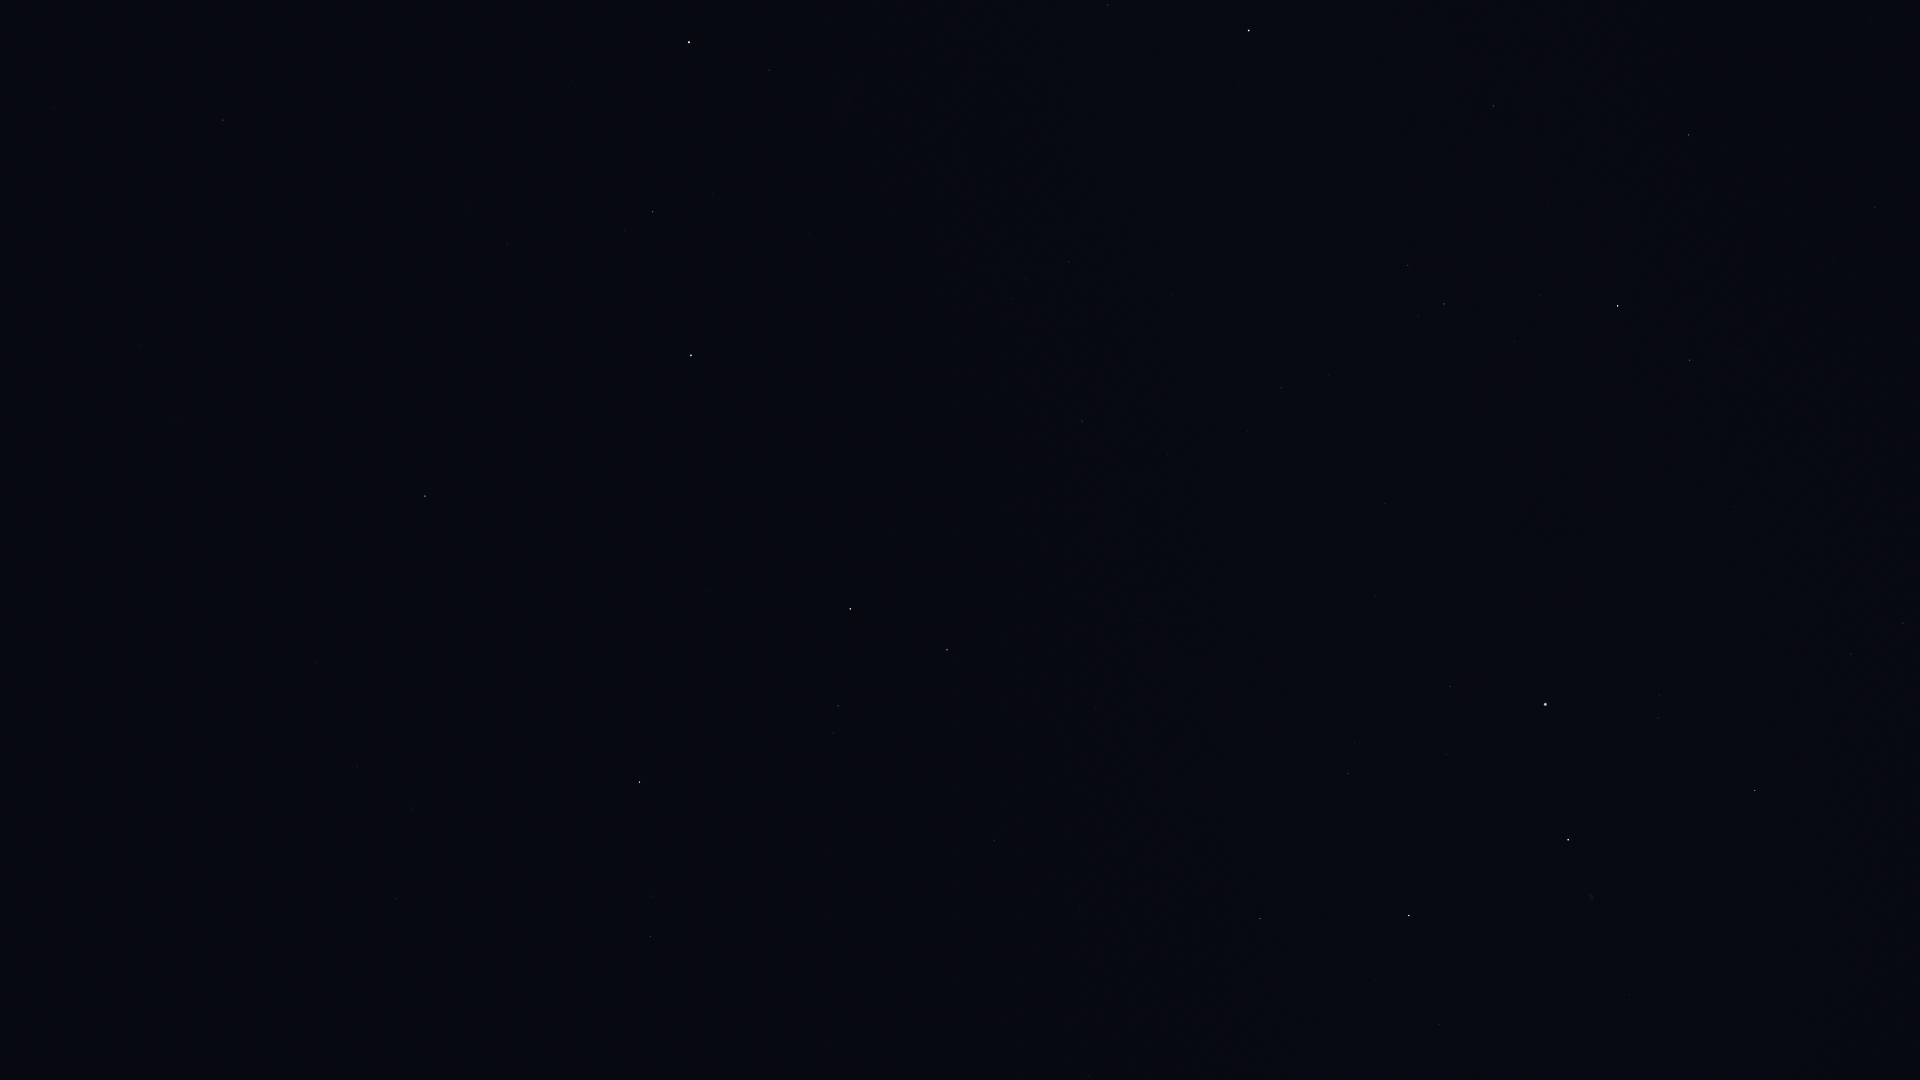

Values plotted in this chart, from the file beside it:
Star_ID, Name, X, Y
677, Alpheratz, 691, 355
746, Caph, 1249, 31
1067, Algenib, 425, 496
1547, Citadelle, 387, 483
1645, HIP 1645, 273, 548
2920, Fulu, 1108, 5
3092, HIP 3092, 653, 212
3760, HIP 3760, 172, 426
3881, HIP 3881, 832, 74
4436, HIP 4436, 769, 70
4889, HIP 4889, 624, 104
4906, HIP 4906, 141, 346
5447, Mirach, 689, 42
5737, Revati, 104, 294
5742, HIP 5742, 456, 121
6193, HIP 6193, 499, 70
6643, Bélénos, 516, 33
7007, HIP 7007, 28, 223
7097, Alpherg, 223, 120
8198, Torcular, 54, 108
94481, Aladfar, 1851, 964
95853, HIP 95853, 1851, 654
96100, Alsafi, 1906, 226
97165, Fawaris, 1755, 791
98110, HIP 98110, 1630, 995
100453, Sadr, 1568, 840
102098, Deneb, 1545, 704
102488, Aljanah, 1409, 916
105199, Alderamin, 1618, 306
106032, Alfirk, 1689, 135
107136, Azelfafage, 1422, 480
107310, HIP 107310, 1124, 857
107354, HIP 107354, 1080, 906
108917, Kurhah, 1549, 205
109176, HIP 109176, 995, 841
109352, HIP 109352, 1098, 711
109492, HIP 109492, 1444, 304
109937, HIP 109937, 1142, 621
110538, HIP 110538, 1329, 375
110609, HIP 110609, 1286, 416
111022, HIP 111022, 1248, 431
111104, HIP 111104, 1177, 498
111169, HIP 111169, 1281, 388
112029, Homam, 650, 937
112158, Matar, 947, 650
112724, HIP 112724, 1493, 106
112748, Sadalbari, 838, 706
113881, Scheat, 850, 609
113889, Fumalsamakah, 453, 948
113963, Markab, 640, 782
114322, Ebla, 328, 1015
114971, HIP 114971, 396, 899
115227, HIP 115227, 421, 855
115250, Salm, 729, 605
115623, Alkarab, 709, 592
115738, HIP 115738, 325, 885
115830, HIP 115830, 412, 808
116076, Veritate, 959, 370
116771, HIP 116771, 357, 766
116928, HIP 116928, 281, 810
... 2 more rows
